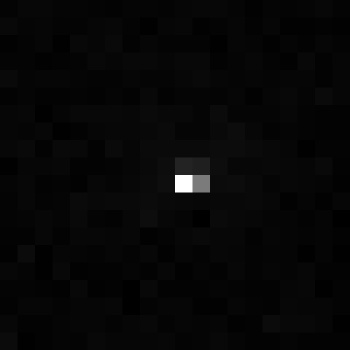

The file beside this chart, header and first rows:
, xmin, ymin, lat, lon, area, perimeter, max_nanowatts, min_nanowatts, moonlight_illumination, clear_sky_confidence, mean_nanowatts
0, 712, 3405, -4.182, -4.182, 2.0, 0.0, 15.42, 0.05323, 11.84, 0.0, 0.4433
